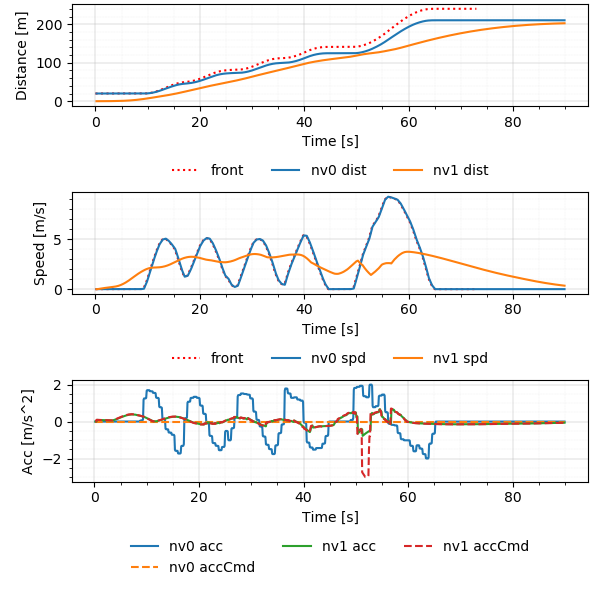

Data behind this chart, as committed beside it:
Realtime [sec], Sim Time [sec], Sim Time from MPC [sec], MPC runtime, v0_dist [m], v0_lane [-], v0_spd [m/s], v0_acc [m/s2], v1_dist [m], v1_lane [-], v1_spd [m/s], v1_acc [m/s2], v1_accCmd [m/s2]
0.00615, 0.2, 0.0, 0.003349, 20.0, -76146229#1_0, 0.0, 0.0, 0.0, -76146229#1_0, 0.0, 0.0, 0.0
0.1114, 0.3, 0.0, 0.007899, 20.0, -76146229#1_0, 0.0, 0.0, 0.0, -76146229#1_0, 0.0, 0.0, 0.0
0.2146, 0.4, 0.2, 0.008989, 20.0, -76146229#1_0, 0.0, 0.0, 0.0, -76146229#1_0, 0.0, 0.0, 0.09435
0.3128, 0.5, 0.3, 0.007532, 20.0, -76146229#1_0, 0.0, 0.0, 0.0009131, -76146229#1_0, 0.009131, 0.09131, 0.09435
0.4134, 0.6, 0.4, 0.008049, 20.0, -76146229#1_0, 0.0, 0.0, 0.002739, -76146229#1_0, 0.01826, 0.09131, 0.09435
0.5094, 0.7, 0.5, 0.006855, 20.0, -76146229#1_0, 0.0, 0.0, 0.005478, -76146229#1_0, 0.02739, 0.09131, 0.08981
0.6099, 0.8, 0.6, 0.007559, 20.0, -76146229#1_0, 0.0, 0.0, 0.009087, -76146229#1_0, 0.03608, 0.08691, 0.08858
0.709, 0.9, 0.7, 0.006741, 20.0, -76146229#1_0, 0.0, 0.0, 0.01355, -76146229#1_0, 0.04466, 0.08572, 0.08734
0.8108, 1.0, 0.8, 0.008615, 20.0, -76146229#1_0, 0.0, 0.0, 0.01886, -76146229#1_0, 0.05311, 0.08452, 0.08631
0.911, 1.1, 0.9, 0.008055, 20.0, -76146229#1_0, 0.0, 0.0, 0.02501, -76146229#1_0, 0.06146, 0.08352, 0.08518
1.011, 1.2, 1.0, 0.008511, 20.0, -76146229#1_0, 0.0, 0.0, 0.03198, -76146229#1_0, 0.0697, 0.08243, 0.08405
1.109, 1.3, 1.1, 0.006896, 20.0, -76146229#1_0, 0.0, 0.0, 0.03976, -76146229#1_0, 0.07784, 0.08134, 0.08293
1.21, 1.4, 1.2, 0.008191, 20.0, -76146229#1_0, 0.0, 0.0, 0.04835, -76146229#1_0, 0.08586, 0.08025, 0.08182
1.31, 1.5, 1.3, 0.007132, 20.0, -76146229#1_0, 0.0, 0.0, 0.05773, -76146229#1_0, 0.09378, 0.07918, 0.08072
1.405, 1.6, 1.4, 0.003253, 20.0, -76146229#1_0, 0.0, 0.0, 0.06789, -76146229#1_0, 0.1016, 0.07811, 0.07962
1.506, 1.7, 1.5, 0.00394, 20.0, -76146229#1_0, 0.0, 0.0, 0.07882, -76146229#1_0, 0.1093, 0.07705, 0.07854
1.605, 1.8, 1.6, 0.003322, 20.0, -76146229#1_0, 0.0, 0.0, 0.09051, -76146229#1_0, 0.1169, 0.076, 0.07746
1.705, 1.9, 1.7, 0.003298, 20.0, -76146229#1_0, 0.0, 0.0, 0.1029, -76146229#1_0, 0.1244, 0.07496, 0.07639
1.812, 2.0, 1.8, 0.008167, 20.0, -76146229#1_0, 0.0, 0.0, 0.1161, -76146229#1_0, 0.1318, 0.07393, 0.07534
1.911, 2.1, 1.9, 0.007888, 20.0, -76146229#1_0, 0.0, 0.0, 0.13, -76146229#1_0, 0.1391, 0.07291, 0.07429
2.014, 2.2, 2.0, 0.008379, 20.0, -76146229#1_0, 0.0, 0.0, 0.1447, -76146229#1_0, 0.1463, 0.07189, 0.07324
2.114, 2.3, 2.1, 0.007622, 20.0, -76146229#1_0, 0.0, 0.0, 0.16, -76146229#1_0, 0.1534, 0.07088, 0.07221
2.22, 2.4, 2.2, 0.01365, 20.0, -76146229#1_0, 0.0, 0.0, 0.176, -76146229#1_0, 0.1603, 0.06988, 0.07119
2.313, 2.5, 2.3, 0.007704, 20.0, -76146229#1_0, 0.0, 0.0, 0.1928, -76146229#1_0, 0.1672, 0.06889, 0.07017
2.412, 2.6, 2.4, 0.008276, 20.0, -76146229#1_0, 0.0, 0.0, 0.2102, -76146229#1_0, 0.174, 0.0679, 0.06916
2.512, 2.7, 2.5, 0.008698, 20.0, -76146229#1_0, 0.0, 0.0, 0.2282, -76146229#1_0, 0.1807, 0.06693, 0.06816
2.614, 2.8, 2.6, 0.008143, 20.0, -76146229#1_0, 0.0, 0.0, 0.247, -76146229#1_0, 0.1873, 0.06596, 0.0672
2.714, 2.9, 2.7, 0.009216, 20.0, -76146229#1_0, 0.0, 0.0, 0.2663, -76146229#1_0, 0.1938, 0.06503, 0.06667
2.815, 3.0, 2.8, 0.009361, 20.0, -76146229#1_0, 0.0, 0.0, 0.2864, -76146229#1_0, 0.2003, 0.06452, 0.06619
2.915, 3.1, 2.9, 0.009027, 20.0, -76146229#1_0, 0.0, 0.0, 0.307, -76146229#1_0, 0.2067, 0.06405, 0.06572
3.014, 3.2, 3.0, 0.008143, 20.0, -76146229#1_0, 0.0, 0.0, 0.3283, -76146229#1_0, 0.213, 0.0636, 0.06524
3.111, 3.3, 3.1, 0.008569, 20.0, -76146229#1_0, 0.0, 0.0, 0.3503, -76146229#1_0, 0.2193, 0.06313, 0.06476
3.215, 3.4, 3.2, 0.00894, 20.0, -76146229#1_0, 0.0, 0.0, 0.3728, -76146229#1_0, 0.2256, 0.06267, 0.06488
3.312, 3.5, 3.3, 0.008349, 20.0, -76146229#1_0, 0.0, 0.0, 0.396, -76146229#1_0, 0.2319, 0.06278, 0.07363
3.414, 3.6, 3.4, 0.008509, 20.0, -76146229#1_0, 0.0, 0.0, 0.4199, -76146229#1_0, 0.239, 0.07126, 0.08299
3.515, 3.7, 3.5, 0.009118, 20.0, -76146229#1_0, 0.0, 0.0, 0.4446, -76146229#1_0, 0.247, 0.08032, 0.09248
3.613, 3.8, 3.6, 0.008579, 20.0, -76146229#1_0, 0.0, 0.0, 0.4702, -76146229#1_0, 0.256, 0.08949, 0.1016
3.715, 3.9, 3.7, 0.008286, 20.0, -76146229#1_0, 0.0, 0.0, 0.4968, -76146229#1_0, 0.2658, 0.09828, 0.1106
3.818, 4.0, 3.8, 0.01296, 20.0, -76146229#1_0, 0.0, 0.0, 0.5245, -76146229#1_0, 0.2765, 0.1071, 0.1198
3.915, 4.1, 3.9, 0.0081, 20.0, -76146229#1_0, 0.0, 0.0, 0.5533, -76146229#1_0, 0.2881, 0.116, 0.1323
4.006, 4.2, 4.0, 0.004492, 20.0, -76146229#1_0, 0.0, 0.0, 0.5834, -76146229#1_0, 0.3009, 0.128, 0.1449
4.113, 4.3, 4.1, 0.008665, 20.0, -76146229#1_0, 0.0, 0.0, 0.6149, -76146229#1_0, 0.315, 0.1402, 0.1576
4.211, 4.4, 4.2, 0.007838, 20.0, -76146229#1_0, 0.0, 0.0, 0.6479, -76146229#1_0, 0.3302, 0.1525, 0.17
4.312, 4.5, 4.3, 0.00829, 20.0, -76146229#1_0, 0.0, 0.0, 0.6825, -76146229#1_0, 0.3467, 0.1645, 0.1824
4.412, 4.6, 4.4, 0.007755, 20.0, -76146229#1_0, 0.0, 0.0, 0.719, -76146229#1_0, 0.3643, 0.1765, 0.1947
4.512, 4.7, 4.5, 0.009632, 20.0, -76146229#1_0, 0.0, 0.0, 0.7573, -76146229#1_0, 0.3832, 0.1884, 0.2066
4.612, 4.8, 4.6, 0.009034, 20.0, -76146229#1_0, 0.0, 0.0, 0.7976, -76146229#1_0, 0.4031, 0.1999, 0.2182
4.714, 4.9, 4.7, 0.01024, 20.0, -76146229#1_0, 0.0, 0.0, 0.84, -76146229#1_0, 0.4243, 0.2112, 0.23
4.805, 5.0, 4.8, 0.003374, 20.0, -76146229#1_0, 0.0, 0.0, 0.8847, -76146229#1_0, 0.4465, 0.2226, 0.2416
4.915, 5.1, 4.9, 0.01192, 20.0, -76146229#1_0, 0.0, 0.0, 0.9317, -76146229#1_0, 0.4699, 0.2338, 0.2532
5.012, 5.2, 5.0, 0.009653, 20.0, -76146229#1_0, 0.0, 0.0, 0.9811, -76146229#1_0, 0.4944, 0.245, 0.2647
5.111, 5.3, 5.1, 0.008873, 20.0, -76146229#1_0, 0.0, 0.0, 1.033, -76146229#1_0, 0.52, 0.2561, 0.2755
5.213, 5.4, 5.2, 0.01038, 20.0, -76146229#1_0, 0.0, 0.0, 1.088, -76146229#1_0, 0.5467, 0.2666, 0.2862
5.312, 5.5, 5.3, 0.008509, 20.0, -76146229#1_0, 0.0, 0.0, 1.145, -76146229#1_0, 0.5744, 0.2769, 0.2968
5.412, 5.6, 5.4, 0.008634, 20.0, -76146229#1_0, 0.0, 0.0, 1.206, -76146229#1_0, 0.6031, 0.2873, 0.3074
5.515, 5.7, 5.5, 0.009531, 20.0, -76146229#1_0, 0.0, 0.0, 1.269, -76146229#1_0, 0.6328, 0.2975, 0.318
5.613, 5.8, 5.6, 0.008621, 20.0, -76146229#1_0, 0.0, 0.0, 1.335, -76146229#1_0, 0.6636, 0.3078, 0.3284
5.713, 5.9, 5.7, 0.009376, 20.0, -76146229#1_0, 0.0, 0.0, 1.405, -76146229#1_0, 0.6954, 0.3178, 0.3368
5.815, 6.0, 5.8, 0.01019, 20.0, -76146229#1_0, 0.0, 0.0, 1.478, -76146229#1_0, 0.728, 0.3259, 0.345
5.913, 6.1, 5.9, 0.008165, 20.0, -76146229#1_0, 0.0, 0.0, 1.554, -76146229#1_0, 0.7614, 0.3338, 0.3531
... 838 more rows
